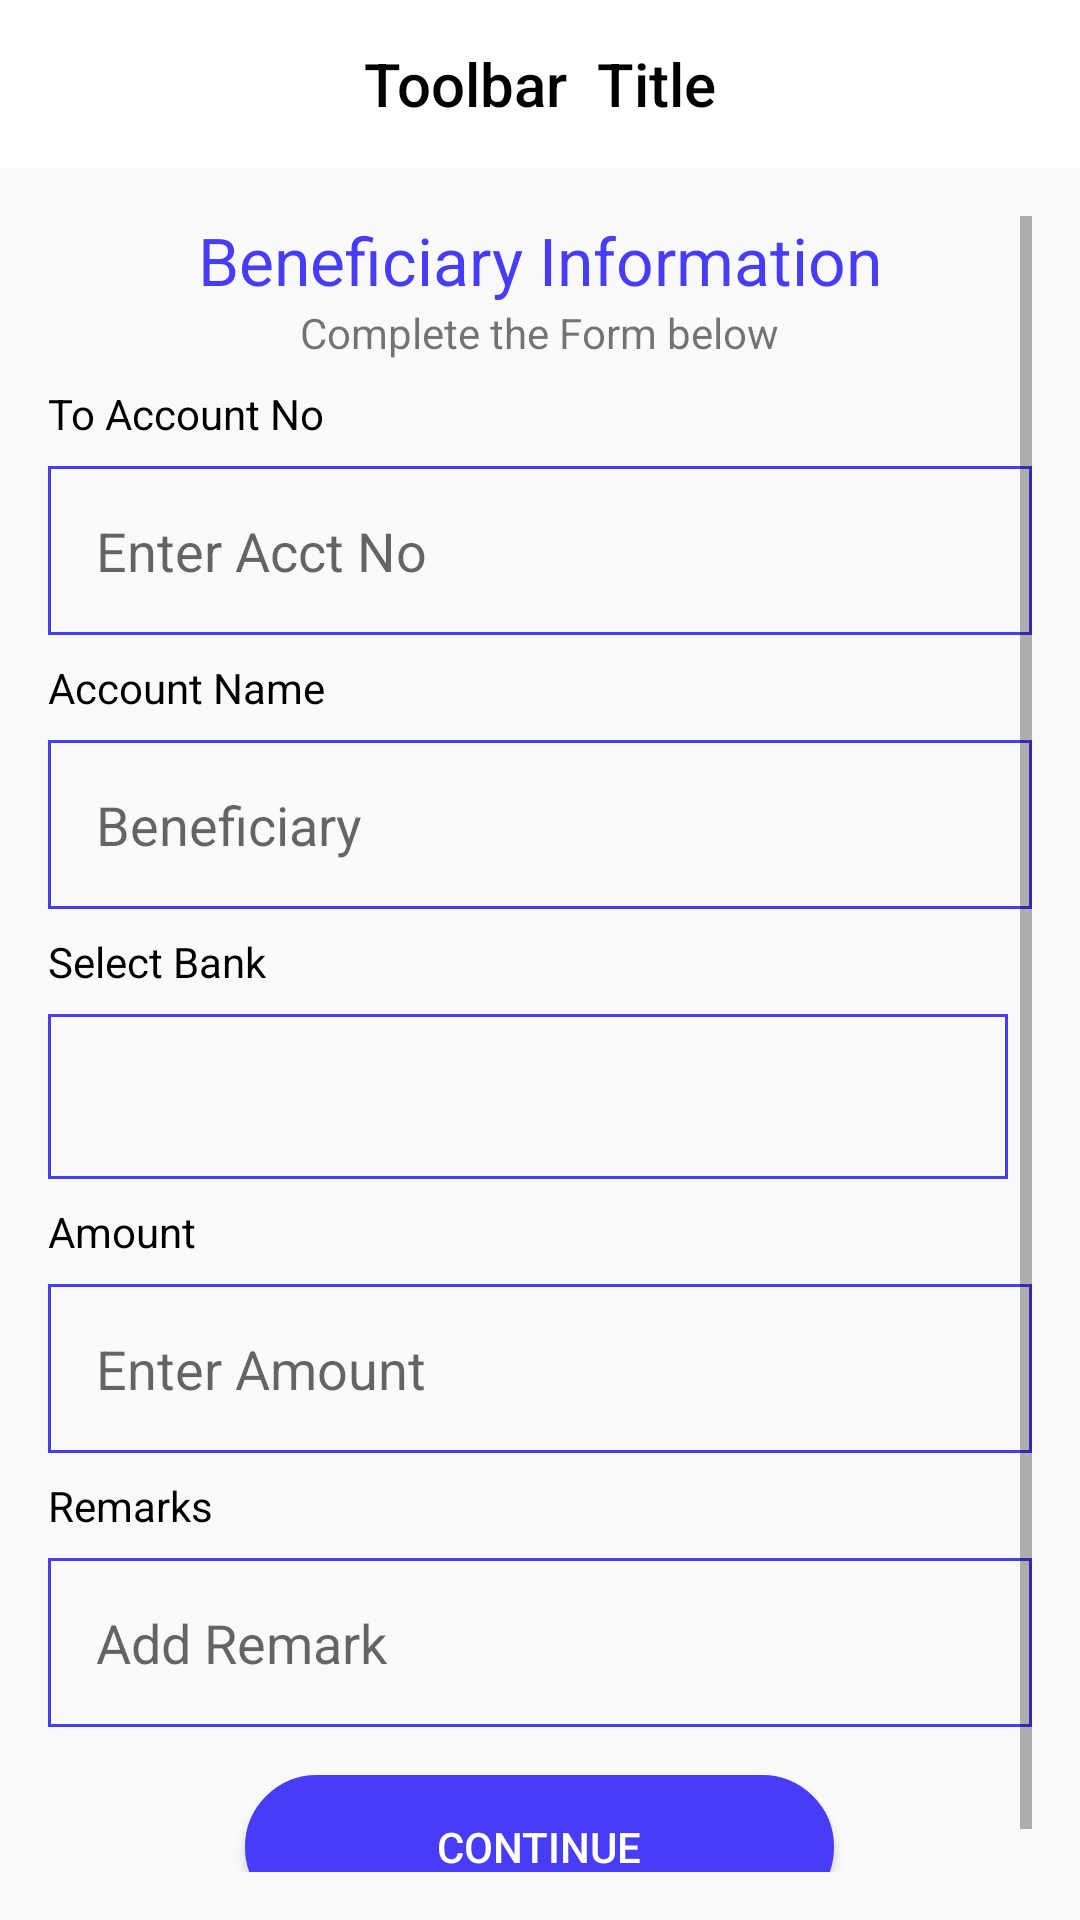

Reconstruct the res/layout file that produces this screen, plus the resources it refers to.
<!-- AndroidManifest.xml: application theme AppTheme -->
<!-- res/layout/activity_transfer_fund.xml -->
<?xml version="1.0" encoding="utf-8"?>
<LinearLayout xmlns:android="http://schemas.android.com/apk/res/android"
    xmlns:app="http://schemas.android.com/apk/res-auto"
    xmlns:tools="http://schemas.android.com/tools"
    android:layout_width="match_parent"
    android:layout_height="match_parent"
    android:orientation="vertical"
    tools:context=".destinations.TransferFundActivity">

    <include layout="@layout/include_app_bar"
        android:id="@+id/toolbar_layout"/>
    <ScrollView
        android:layout_width="match_parent"
        android:layout_height="match_parent"
        android:padding="16dp"
        android:id="@+id/scroll_View">
        <LinearLayout
            android:layout_width="match_parent"
            android:layout_height="wrap_content"
            android:orientation="vertical">
            <LinearLayout
                android:layout_width="match_parent"
                android:layout_height="wrap_content"
                android:orientation="vertical"
                android:gravity="center">
                <TextView
                    android:layout_width="wrap_content"
                    android:layout_height="wrap_content"
                    android:text="Beneficiary Information"
                    android:textSize="22sp"
                    android:textColor="@color/blue"/>
                <TextView
                    android:layout_width="wrap_content"
                    android:layout_height="wrap_content"
                    android:text="Complete the Form below"/>
            </LinearLayout>
            <LinearLayout
                android:layout_width="match_parent"
                android:layout_height="wrap_content"
                android:orientation="vertical">
                <TextView
                    android:layout_width="wrap_content"
                    android:layout_height="wrap_content"
                    android:text="To Account No"
                    android:textColor="@color/black"
                    android:layout_marginTop="8dp"
                    android:layout_marginBottom="8dp"/>
                <EditText
                    android:id="@+id/ed_acct_no"
                    android:layout_width="match_parent"
                    android:layout_height="wrap_content"
                    android:hint="Enter Acct No"
                    android:padding="16dp"
                    android:inputType="text"
                    android:maxLines="1"
                    android:background="@drawable/blue_border_background"/>
                <TextView
                    android:layout_width="wrap_content"
                    android:layout_height="wrap_content"
                    android:text="Account Name"
                    android:textColor="@color/black"
                    android:layout_marginTop="8dp"
                    android:layout_marginBottom="8dp"/>
                <EditText
                    android:id="@+id/ed_beneficiary"
                    android:layout_width="match_parent"
                    android:layout_height="wrap_content"
                    android:hint="Beneficiary"
                    android:padding="16dp"
                    android:inputType="text"
                    android:maxLines="1"
                    android:background="@drawable/blue_border_background"/>
                <TextView
                    android:layout_width="wrap_content"
                    android:layout_height="wrap_content"
                    android:text="Select Bank"
                    android:textColor="@color/black"
                    android:layout_marginTop="8dp"
                    android:layout_marginBottom="8dp"/>
                <Spinner
                    android:layout_width="match_parent"
                    android:layout_height="55dp"
                    android:background="@drawable/blue_border_background"
                    android:layout_marginRight="8dp"
                    android:layout_marginEnd="8dp"
                    android:id="@+id/sp_banks">

                </Spinner>
                <TextView
                    android:layout_width="wrap_content"
                    android:layout_height="wrap_content"
                    android:text="Amount"
                    android:textColor="@color/black"
                    android:layout_marginTop="8dp"
                    android:layout_marginBottom="8dp"/>
                <EditText
                    android:id="@+id/ed_amount"
                    android:layout_width="match_parent"
                    android:layout_height="wrap_content"
                    android:hint="Enter Amount"
                    android:padding="16dp"
                    android:inputType="text"
                    android:maxLines="1"
                    android:background="@drawable/blue_border_background"/>
            </LinearLayout>
            <TextView
                android:layout_width="wrap_content"
                android:layout_height="wrap_content"
                android:text="Remarks"
                android:textColor="@color/black"
                android:layout_marginTop="8dp"
                android:layout_marginBottom="8dp"/>
            <EditText
                android:id="@+id/ed_remark"
                android:layout_width="match_parent"
                android:layout_height="wrap_content"
                android:hint="Add Remark"
                android:padding="16dp"
                android:inputType="text"
                android:maxLines="1"
                android:background="@drawable/blue_border_background"/>
            <LinearLayout
                android:layout_width="match_parent"
                android:layout_height="wrap_content"
                android:orientation="horizontal"
                android:gravity="center">
                <Button
                    android:id="@+id/btn_continue"
                    style="@style/normal_button_blue"
                    android:text="Continue"
                    android:layout_margin="16dp"
                    android:textColor="@color/white"  />
            </LinearLayout>

        </LinearLayout>
    </ScrollView>
</LinearLayout>
<!-- res/layout/include_app_bar.xml (included above) -->
<?xml version="1.0" encoding="utf-8"?>
<com.google.android.material.appbar.AppBarLayout
    xmlns:android="http://schemas.android.com/apk/res/android"
    android:layout_width="match_parent" xmlns:tools="http://schemas.android.com/tools"
    app:elevation="0dp"
    android:layout_height="?attr/actionBarSize"
    xmlns:app="http://schemas.android.com/apk/res-auto">

    <androidx.appcompat.widget.Toolbar
        android:id="@+id/main_toolbar"
        app:elevation="0dp"
        app:titleTextColor="@android:color/white"
        app:subtitleTextColor="@android:color/white"
        android:orientation="vertical"
        android:layout_width="match_parent"
        android:layout_height="?attr/actionBarSize"
        android:background="@color/white">
        <ImageView
            android:id="@+id/back_btn"
            android:layout_width="wrap_content"
            android:layout_height="wrap_content"
            android:src="@drawable/ic_arrow_back_black_24dp"
            android:layout_gravity="start"/>
        <TextView
            android:layout_width="wrap_content"
            android:layout_height="wrap_content"
            tools:text="Toolbar  Title"
            android:textColor="@android:color/black"
            style="@style/TextAppearance.AppCompat.Widget.ActionBar.Title"
            android:layout_gravity="center"
            android:id="@+id/toolbar_title" />

    </androidx.appcompat.widget.Toolbar>

</com.google.android.material.appbar.AppBarLayout>
<!-- resources referenced by this layout -->
<resources>
  <color name="black">#000000</color>
  <color name="blue">#473DF8</color>
  <color name="white">#ffffff</color>
  <!-- drawable blue_border_background (drawable) -->
  <?xml version="1.0" encoding="utf-8"?>
  <selector xmlns:android="http://schemas.android.com/apk/res/android">
      <item >
          <shape android:shape="rectangle"  >
              <corners android:radius="0dp" />
              <stroke android:width="01dp" android:color="#473DF8" />
          </shape>
      </item>
  </selector>
  <!-- drawable ic_creditcard: vector/xml drawable (drawable, 3639 chars, omitted) -->
  <style name="normal_button_blue">
          <item name="android:layout_width">wrap_content</item>
          <item name="android:layout_height">wrap_content</item>
          <item name="android:paddingRight">64dp</item>
          <item name="android:paddingLeft">64dp</item>
          <item name="android:textColor">@color/white</item>
          <item name="android:background">@drawable/round_button_blue</item>
      </style>
  <style name="AppTheme" parent="Theme.AppCompat.Light.NoActionBar">
          
          <item name="colorPrimary">@color/colorPrimary</item>
          <item name="colorPrimaryDark">@color/colorPrimaryDark</item>
          <item name="colorAccent">@color/colorAccent</item>
      </style>
  <!-- drawable round_button_blue (drawable) -->
  <?xml version="1.0" encoding="utf-8"?>
  <selector xmlns:android="http://schemas.android.com/apk/res/android" >
      <item android:state_pressed="true" >
          <shape android:shape="rectangle"  >
              <corners android:radius="30dp" />
              <stroke android:width="2dp" android:color="#473DF8" />
              <gradient android:angle="-90" android:startColor="#473DF8" android:endColor="#007E33"  />
          </shape>
      </item>
      <item android:state_focused="true">
          <shape android:shape="rectangle"  >
              <corners android:radius="30dp" />
              <stroke android:width="2dp" android:color="#473DF8" />
              <solid android:color="#473DF8"/>
          </shape>
      </item>
      <item >
          <shape android:shape="rectangle"  >
              <corners android:radius="30dp" />
              <stroke android:width="2dp" android:color="#473DF8" />
              <gradient android:angle="-90" android:startColor="#473DF8" android:endColor="#473DF8" />
          </shape>
      </item>
  </selector>
  <color name="colorPrimary">#473DF8</color>
  <color name="colorPrimaryDark">#ffffff</color>
  <color name="colorAccent">#473DF8</color>
</resources>
